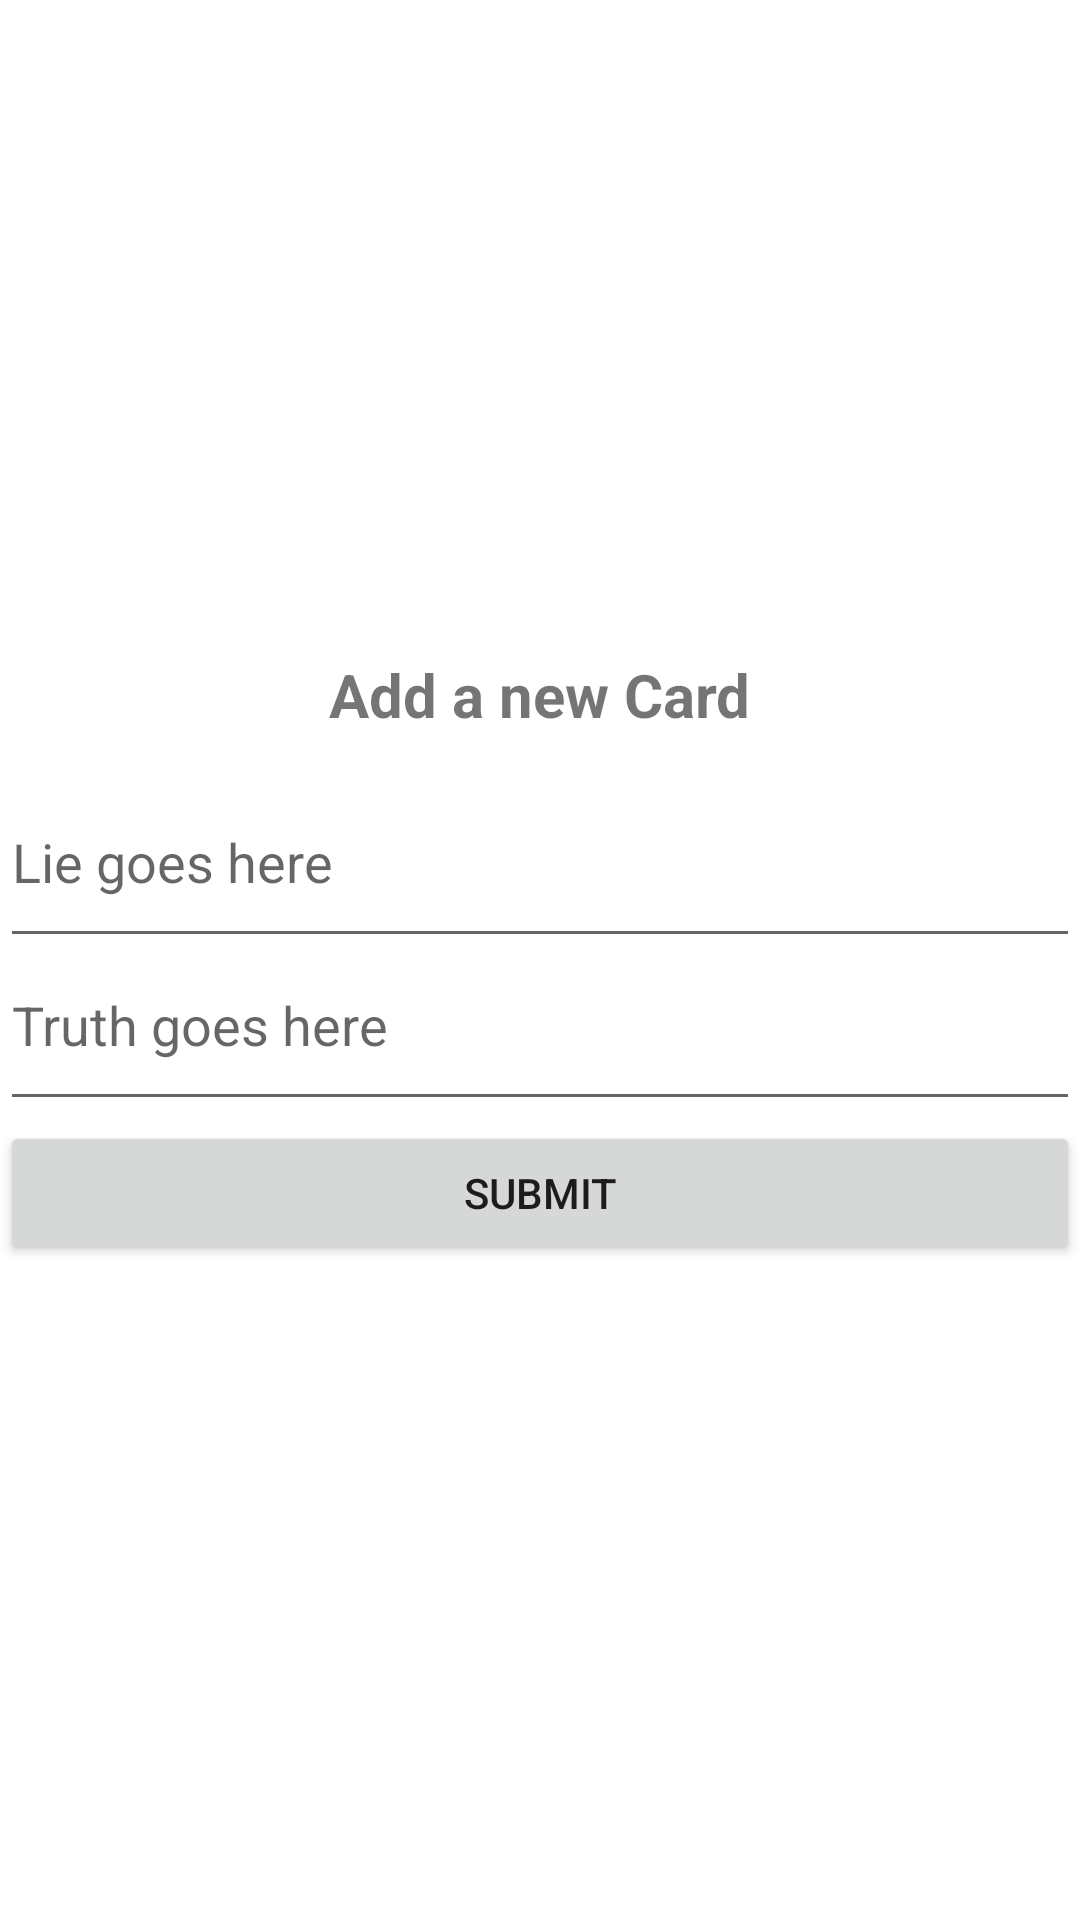

Here is an Android app screen rendered from its layout file. Give the layout XML and the strings, colors and styles it references.
<!-- AndroidManifest.xml: application theme Theme.CBTAPP -->
<!-- res/layout/activity_add_new_card.xml -->
<?xml version="1.0" encoding="utf-8"?>
<LinearLayout xmlns:android="http://schemas.android.com/apk/res/android"
    xmlns:tools="http://schemas.android.com/tools"
    android:layout_width="match_parent"
    android:layout_height="match_parent"
    android:layout_margin="40dp"
    android:orientation="vertical"
    android:gravity="center"
    tools:context=".AddNewCard">

    <TextView
        android:layout_width="wrap_content"
        android:layout_height="wrap_content"
        android:textStyle="bold"
        android:textSize="20sp"
        android:paddingBottom="20dp"
        android:text="Add a new Card" />

    <EditText
        android:id="@+id/cardLie"
        android:layout_width="match_parent"
        android:layout_height="wrap_content"
        android:paddingBottom="20dp"
        android:hint="Lie goes here"/>
    <EditText
        android:id="@+id/cardTruth"
        android:layout_width="match_parent"
        android:layout_height="wrap_content"
        android:paddingBottom="20dp"
        android:hint="Truth goes here"/>

    <Button
        android:layout_width="match_parent"
        android:layout_height="wrap_content"
        android:text="submit"
        android:onClick="addNewCardToDatabase"/>

</LinearLayout>
<!-- resources referenced by this layout -->
<resources>
  <style name="Theme.CBTAPP" parent="Theme.MaterialComponents.DayNight.DarkActionBar">
          
          <item name="colorPrimary">@color/purple_500</item>
          <item name="colorPrimaryVariant">@color/purple_700</item>
          <item name="colorOnPrimary">@color/white</item>
          
          <item name="colorSecondary">@color/teal_200</item>
          <item name="colorSecondaryVariant">@color/teal_700</item>
          <item name="colorOnSecondary">@color/black</item>
          
          <item name="android:statusBarColor" tools:targetApi="l">?attr/colorPrimaryVariant</item>
          
      </style>
  <!-- not gathered from this repository: default colours our renderer supplied (Android Studio template values) -->
  <color name="purple_500">#FF6200EE</color>
  <color name="purple_700">#FF3700B3</color>
  <color name="teal_200">#FF03DAC5</color>
  <color name="teal_700">#FF018786</color>
  <color name="black">#FF000000</color>
  <color name="white">#FFFFFFFF</color>
</resources>
